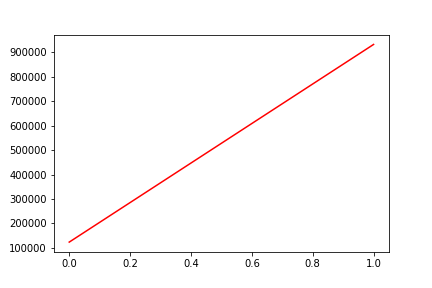

Data behind this chart, as committed beside it:
, date, assets
0, 0, 123384
1, 20140717, 932668
